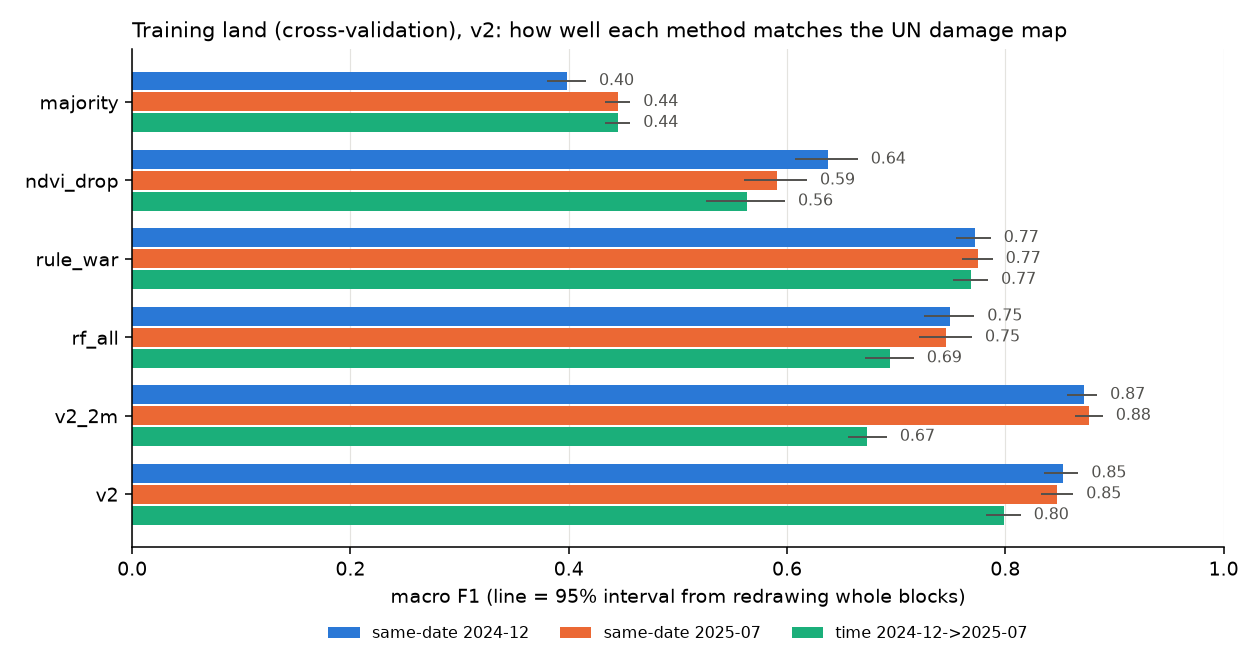

Values plotted in this chart, from the file beside it:
exam, method, n, accuracy, balanced_accuracy, macro_f1, precision_intact, recall_intact, f1_intact, precision_damaged, recall_damaged, f1_damaged, tn, fp, fn, tp, macro_f1_ci_low, macro_f1_ci_high, macro_f1_clean_pixels, clean_pixel_share
same-date 2024-12, majority, 258219, 0.6614, 0.5, 0.3981, 0.0, 0.0, 0.0, 0.6614, 1.0, 0.7962, 0, 87439, 0, 170780, 0.3803, 0.4157, 0.42, 0.3963
same-date 2024-12, ndvi_drop, 258219, 0.6553, 0.6508, 0.6371, 0.4931, 0.6367, 0.5558, 0.7814, 0.6649, 0.7184, 55675, 31764, 57233, 113547, 0.6072, 0.6647, 0.6212, 0.3963
same-date 2024-12, rule_war, 258219, 0.7964, 0.7709, 0.7719, 0.7025, 0.6919, 0.6971, 0.8435, 0.8499, 0.8467, 60500, 26939, 25627, 145153, 0.7544, 0.7865, 0.8012, 0.3963
same-date 2024-12, rf_all, 258219, 0.7591, 0.7768, 0.7495, 0.6049, 0.8318, 0.7004, 0.8934, 0.7218, 0.7985, 72732, 14707, 47509, 123271, 0.7258, 0.7715, 0.7805, 0.3963
same-date 2024-12, v2_2m, 258219, 0.8839, 0.8757, 0.8717, 0.8149, 0.8502, 0.8322, 0.9216, 0.9011, 0.9112, 74338, 13101, 16882, 153898, 0.8564, 0.884, 0.9098, 0.3963
same-date 2024-12, v2, 258219, 0.8689, 0.8511, 0.8529, 0.813, 0.7959, 0.8043, 0.8966, 0.9062, 0.9014, 69592, 17847, 16012, 154768, 0.8355, 0.8668, 0.8919, 0.3963
same-date 2025-07, majority, 258219, 0.8015, 0.5, 0.4449, 0.0, 0.0, 0.0, 0.8015, 1.0, 0.8898, 0, 51255, 0, 206964, 0.4333, 0.4562, 0.4649, 0.413
same-date 2025-07, ndvi_drop, 258219, 0.6591, 0.649, 0.591, 0.319, 0.6322, 0.4241, 0.8797, 0.6658, 0.7579, 32404, 18851, 69166, 137798, 0.5606, 0.6182, 0.5385, 0.413
same-date 2025-07, rule_war, 258219, 0.8606, 0.7675, 0.7749, 0.6605, 0.6131, 0.6359, 0.9059, 0.9219, 0.9138, 31424, 19831, 16154, 190810, 0.7604, 0.7883, 0.8091, 0.413
same-date 2025-07, rf_all, 258219, 0.8193, 0.7772, 0.7455, 0.5338, 0.7074, 0.6085, 0.9212, 0.847, 0.8825, 36256, 14999, 31661, 175303, 0.7206, 0.7693, 0.7647, 0.413
same-date 2025-07, v2_2m, 258219, 0.9208, 0.879, 0.8764, 0.795, 0.8097, 0.8023, 0.9527, 0.9483, 0.9505, 41503, 9752, 10704, 196260, 0.8637, 0.8892, 0.9217, 0.413
same-date 2025-07, v2, 258219, 0.9031, 0.8473, 0.8476, 0.7565, 0.7547, 0.7556, 0.9393, 0.9398, 0.9396, 38681, 12574, 12449, 194515, 0.8328, 0.8621, 0.893, 0.413
time 2024-12->2025-07, majority, 258219, 0.8015, 0.5, 0.4449, 0.0, 0.0, 0.0, 0.8015, 1.0, 0.8898, 0, 51255, 0, 206964, 0.4333, 0.4562, 0.4649, 0.413
time 2024-12->2025-07, ndvi_drop, 258219, 0.59, 0.6942, 0.5636, 0.3097, 0.8669, 0.4563, 0.9406, 0.5214, 0.6709, 44435, 6820, 99059, 107905, 0.526, 0.598, 0.5197, 0.413
time 2024-12->2025-07, rule_war, 258219, 0.8432, 0.7861, 0.7683, 0.5897, 0.6912, 0.6364, 0.9201, 0.8809, 0.9001, 35430, 15825, 24655, 182309, 0.752, 0.7841, 0.8007, 0.413
time 2024-12->2025-07, rf_all, 258219, 0.8082, 0.6912, 0.694, 0.5175, 0.4972, 0.5072, 0.8767, 0.8852, 0.8809, 25484, 25771, 23757, 183207, 0.6713, 0.7161, 0.716, 0.413
time 2024-12->2025-07, v2_2m, 258219, 0.8374, 0.6443, 0.6733, 0.6938, 0.324, 0.4417, 0.8521, 0.9646, 0.9049, 16608, 34647, 7329, 199635, 0.6556, 0.6914, 0.7042, 0.413
time 2024-12->2025-07, v2, 258219, 0.867, 0.8102, 0.7986, 0.6497, 0.716, 0.6812, 0.9278, 0.9044, 0.916, 36700, 14555, 19789, 187175, 0.7822, 0.814, 0.8318, 0.413
